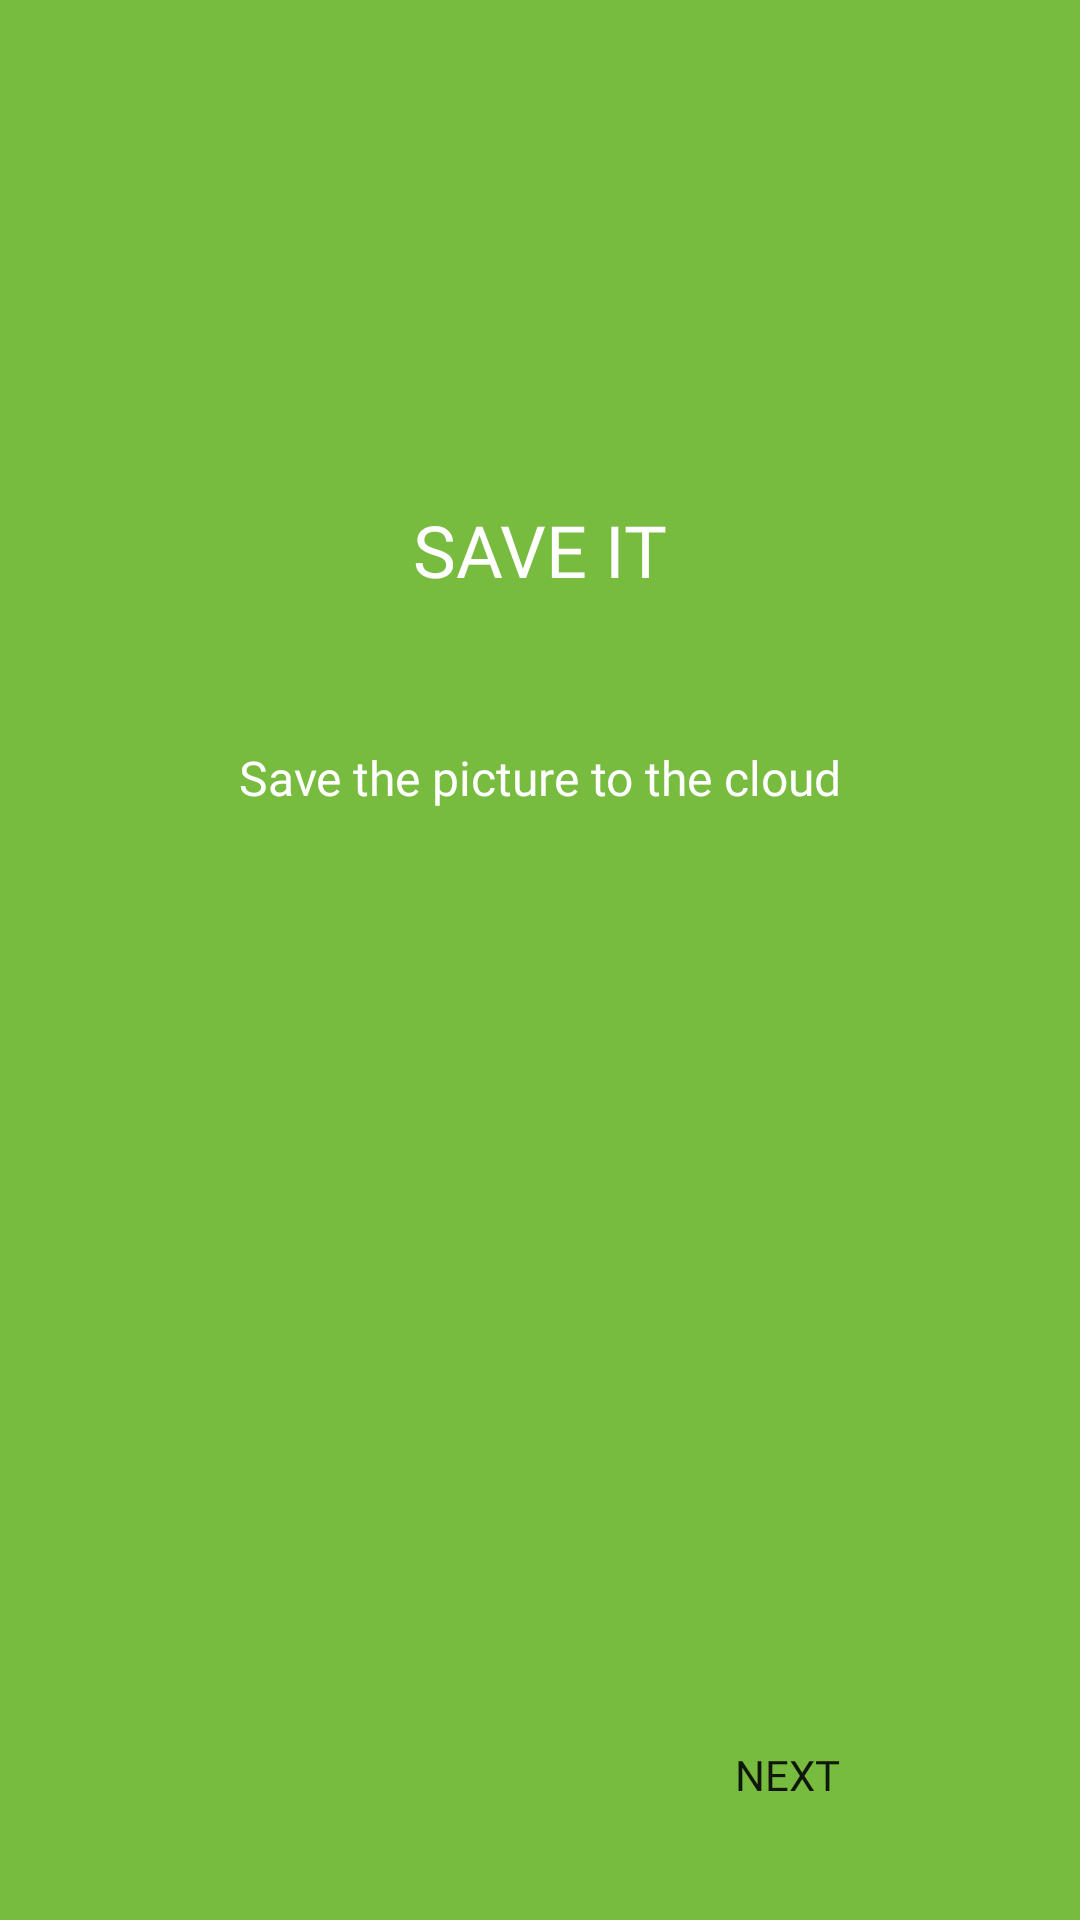

Write the Android layout XML for this screen, with the resource values it uses.
<!-- AndroidManifest.xml: application theme Theme.Fresco -->
<!-- res/layout/activity_onboarding_three.xml -->
<?xml version="1.0" encoding="utf-8"?>
<androidx.constraintlayout.widget.ConstraintLayout xmlns:android="http://schemas.android.com/apk/res/android"
    xmlns:app="http://schemas.android.com/apk/res-auto"
    xmlns:tools="http://schemas.android.com/tools"
    android:layout_width="match_parent"
    android:layout_height="match_parent"
    android:background="@color/green"
    tools:context=".ui.onboarding.OnboardingThree">

    <ImageView
        android:id="@+id/img_onboard_three"
        android:layout_width="wrap_content"
        android:layout_height="wrap_content"
        android:layout_marginTop="95dp"
        android:background="@drawable/three"
        android:contentDescription="@string/second_onboarding_content"
        app:layout_constraintEnd_toEndOf="parent"
        app:layout_constraintStart_toStartOf="parent"
        app:layout_constraintTop_toTopOf="parent" />

    <TextView
        android:id="@+id/text_view_onboard_three"
        android:layout_width="wrap_content"
        android:layout_height="wrap_content"
        android:layout_marginTop="72dp"
        android:fontFamily="@font/poppins_bold"
        android:text="@string/save_it"
        android:textColor="@color/white"
        android:textSize="24sp"
        app:layout_constraintEnd_toEndOf="parent"
        app:layout_constraintStart_toStartOf="parent"
        app:layout_constraintTop_toBottomOf="@+id/img_onboard_three" />

    <TextView
        android:id="@+id/text_view_three_desc"
        android:layout_width="0dp"
        android:layout_height="wrap_content"
        android:layout_marginStart="42dp"
        android:layout_marginTop="49dp"
        android:layout_marginEnd="42dp"
        android:fontFamily="@font/poppins_light"
        android:text="@string/save_the_picture_to_the_cloud"
        android:textAlignment="center"
        android:textColor="@color/white"
        android:textSize="16sp"
        app:layout_constraintEnd_toEndOf="parent"
        app:layout_constraintStart_toStartOf="parent"
        app:layout_constraintTop_toBottomOf="@+id/text_view_onboard_three" />

    <androidx.appcompat.widget.AppCompatButton
        android:id="@+id/btn_onboard_three"
        android:layout_width="101dp"
        android:layout_height="29dp"
        android:layout_marginEnd="47dp"
        android:layout_marginBottom="34dp"
        android:background="@drawable/btn_onboarding"
        android:fontFamily="@font/poppins_semibold"
        android:text="@string/next"
        app:layout_constraintBottom_toBottomOf="parent"
        app:layout_constraintEnd_toEndOf="parent" />

</androidx.constraintlayout.widget.ConstraintLayout>
<!-- resources referenced by this layout -->
<resources>
  <color name="green">#77BB3F</color>
  <color name="white">#FFFFFFFF</color>
  <string name="next">Next</string>
  <string name="save_it">SAVE IT</string>
  <string name="save_the_picture_to_the_cloud">Save the picture to the cloud</string>
  <string name="second_onboarding_content">second onboarding</string>
  <style name="Theme.Fresco" parent="Theme.MaterialComponents.DayNight.NoActionBar">
          
          <item name="colorPrimary">@color/purple_500</item>
          <item name="colorPrimaryVariant">@color/purple_700</item>
          <item name="colorOnPrimary">@color/white</item>
          
          <item name="colorSecondary">@color/teal_200</item>
          <item name="colorSecondaryVariant">@color/teal_700</item>
          <item name="colorOnSecondary">@color/black</item>
          
          <item name="android:statusBarColor" tools:targetApi="l">?attr/colorPrimaryVariant</item>
          
      </style>
  <color name="black">#FF000000</color>
  <!-- not gathered from this repository: default colours our renderer supplied (Android Studio template values) -->
  <color name="purple_500">#FF6200EE</color>
  <color name="purple_700">#FF3700B3</color>
  <color name="teal_200">#FF03DAC5</color>
  <color name="teal_700">#FF018786</color>
</resources>
